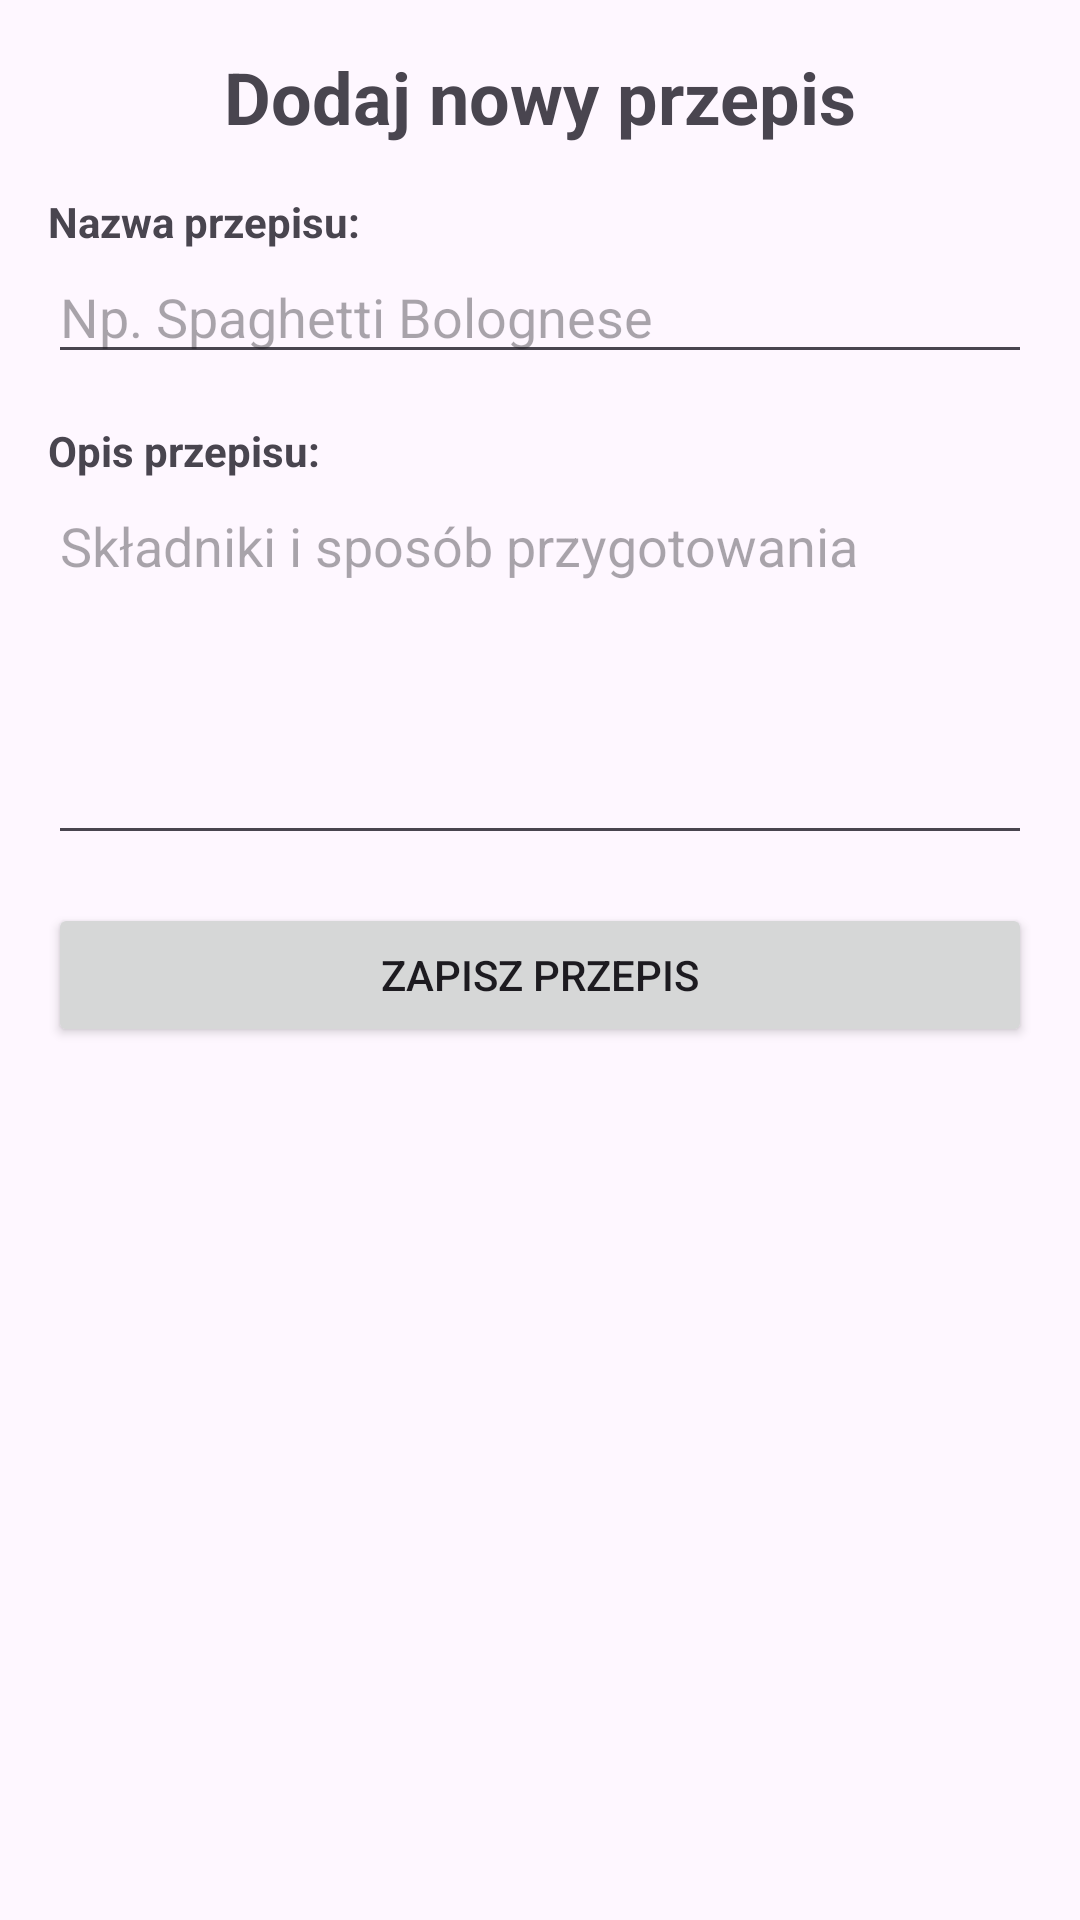

Layout XML and referenced resources for this Android screen:
<!-- AndroidManifest.xml: application theme Theme.MobileCookbook -->
<!-- res/layout/fragment_add_recipe.xml -->
<?xml version="1.0" encoding="utf-8"?>
<LinearLayout xmlns:android="http://schemas.android.com/apk/res/android"
    android:layout_width="match_parent"
    android:layout_height="match_parent"
    android:orientation="vertical"
    android:padding="16dp">

    <TextView
        android:layout_width="match_parent"
        android:layout_height="wrap_content"
        android:text="Dodaj nowy przepis"
        android:textSize="24sp"
        android:textStyle="bold"
        android:gravity="center"
        android:layout_marginBottom="16dp" />

    <TextView
        android:layout_width="match_parent"
        android:layout_height="wrap_content"
        android:text="Nazwa przepisu:"
        android:textStyle="bold" />

    <EditText
        android:id="@+id/recipe_name_edit"
        android:layout_width="match_parent"
        android:layout_height="wrap_content"
        android:hint="Np. Spaghetti Bolognese"
        android:layout_marginBottom="16dp" />

    <TextView
        android:layout_width="match_parent"
        android:layout_height="wrap_content"
        android:text="Opis przepisu:"
        android:textStyle="bold" />

    <EditText
        android:id="@+id/recipe_description_edit"
        android:layout_width="match_parent"
        android:layout_height="wrap_content"
        android:hint="Składniki i sposób przygotowania"
        android:inputType="textMultiLine"
        android:minLines="5"
        android:gravity="top"
        android:layout_marginBottom="16dp" />

    <Button
        android:id="@+id/save_button"
        android:layout_width="match_parent"
        android:layout_height="wrap_content"
        android:text="Zapisz przepis" />

</LinearLayout>
<!-- resources referenced by this layout -->
<resources>
  <style name="Theme.MobileCookbook" parent="Base.Theme.MobileCookbook" />
  <style name="Base.Theme.MobileCookbook" parent="Theme.Material3.DayNight.NoActionBar">
          
          
      </style>
</resources>
